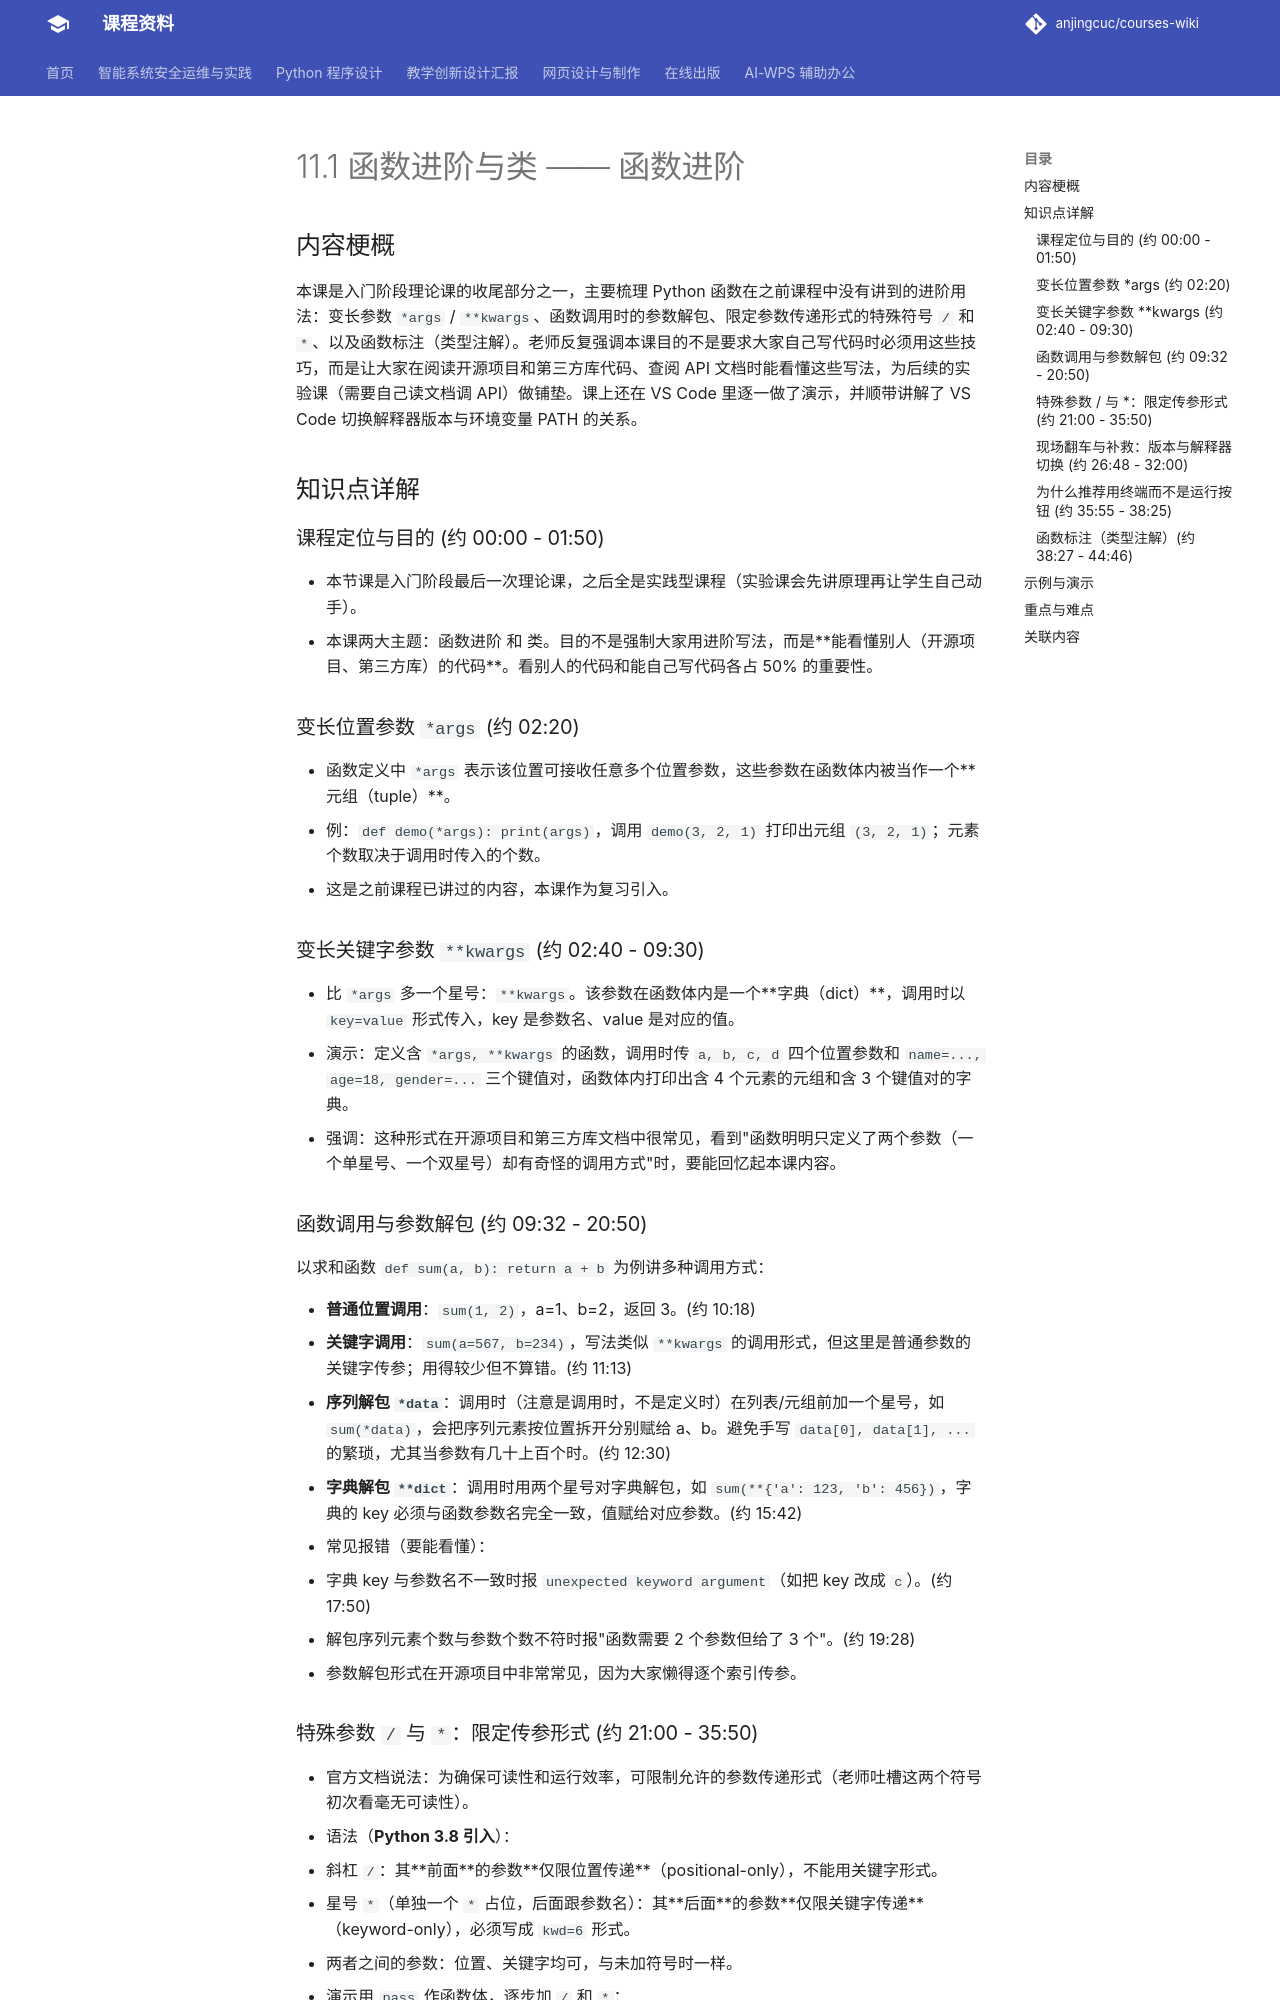

repository: anjingcuc/courses-wiki · page: python/v2/notes/11.1-函数进阶与类-函数进阶/index.html · generator: mkdocs

# 11.1 函数进阶与类 —— 函数进阶

## 内容梗概

本课是入门阶段理论课的收尾部分之一，主要梳理 Python 函数在之前课程中没有讲到的进阶用法：变长参数 `*args` / `**kwargs`、函数调用时的参数解包、限定参数传递形式的特殊符号 `/` 和 `*`、以及函数标注（类型注解）。老师反复强调本课目的不是要求大家自己写代码时必须用这些技巧，而是让大家在阅读开源项目和第三方库代码、查阅 API 文档时能看懂这些写法，为后续的实验课（需要自己读文档调 API）做铺垫。课上还在 VS Code 里逐一做了演示，并顺带讲解了 VS Code 切换解释器版本与环境变量 PATH 的关系。

## 知识点详解

### 课程定位与目的 (约 00:00 - 01:50)

- 本节课是入门阶段最后一次理论课，之后全是实践型课程（实验课会先讲原理再让学生自己动手）。
- 本课两大主题：函数进阶 和 类。目的不是强制大家用进阶写法，而是**能看懂别人（开源项目、第三方库）的代码**。看别人的代码和能自己写代码各占 50% 的重要性。

### 变长位置参数 `*args` (约 02:20)

- 函数定义中 `*args` 表示该位置可接收任意多个位置参数，这些参数在函数体内被当作一个**元组（tuple）**。
- 例：`def demo(*args): print(args)`，调用 `demo(3, 2, 1)` 打印出元组 `(3, 2, 1)`；元素个数取决于调用时传入的个数。
- 这是之前课程已讲过的内容，本课作为复习引入。

### 变长关键字参数 `**kwargs` (约 02:40 - 09:30)

- 比 `*args` 多一个星号：`**kwargs`。该参数在函数体内是一个**字典（dict）**，调用时以 `key=value` 形式传入，key 是参数名、value 是对应的值。
- 演示：定义含 `*args, **kwargs` 的函数，调用时传 `a, b, c, d` 四个位置参数和 `name=..., age=18, gender=...` 三个键值对，函数体内打印出含 4 个元素的元组和含 3 个键值对的字典。
- 强调：这种形式在开源项目和第三方库文档中很常见，看到"函数明明只定义了两个参数（一个单星号、一个双星号）却有奇怪的调用方式"时，要能回忆起本课内容。

### 函数调用与参数解包 (约 09:32 - 20:50)

以求和函数 `def sum(a, b): return a + b` 为例讲多种调用方式：

- **普通位置调用**：`sum(1, 2)`，a=1、b=2，返回 3。(约 10:18)
- **关键字调用**：`sum(a=567, b=234)`，写法类似 `**kwargs` 的调用形式，但这里是普通参数的关键字传参；用得较少但不算错。(约 11:13)
- **序列解包 `*data`**：调用时（注意是调用时，不是定义时）在列表/元组前加一个星号，如 `sum(*data)`，会把序列元素按位置拆开分别赋给 a、b。避免手写 `data[0], data[1], ...` 的繁琐，尤其当参数有几十上百个时。(约 12:30)
- **字典解包 `**dict`**：调用时用两个星号对字典解包，如 `sum(**{'a': 123, 'b': 456})`，字典的 key 必须与函数参数名完全一致，值赋给对应参数。(约 15:42)
- 常见报错（要能看懂）：
  - 字典 key 与参数名不一致时报 `unexpected keyword argument`（如把 key 改成 `c`）。(约 17:50)
  - 解包序列元素个数与参数个数不符时报"函数需要 2 个参数但给了 3 个"。(约 19:28)
- 参数解包形式在开源项目中非常常见，因为大家懒得逐个索引传参。
